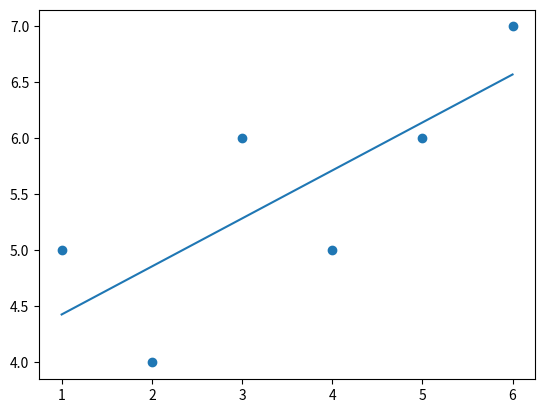

Reproduce this figure in Python.
import matplotlib.pyplot as plt
import numpy as np


def linearReg(x, y):
    n      = len(x)
    xmean  = np.mean(x)
    ymean  = np.mean(y)

    slope     = (np.mean(x*y) - xmean*ymean) / (np.mean(x**2) - xmean**2) # cov(x,y) / var(x)
    intercept = ymean - slope*xmean

    return slope, intercept


x = np.array([1,2,3,4,5,6], dtype=np.float32)
y = np.array([5,4,6,5,6,7], dtype=np.float32)

m, n = linearReg(x, y)
print("m=", m, " n=",n)

regressionLine = [m*X + n for X in x]

plt.scatter(x,y)
plt.plot(x, regressionLine)
plt.show()
